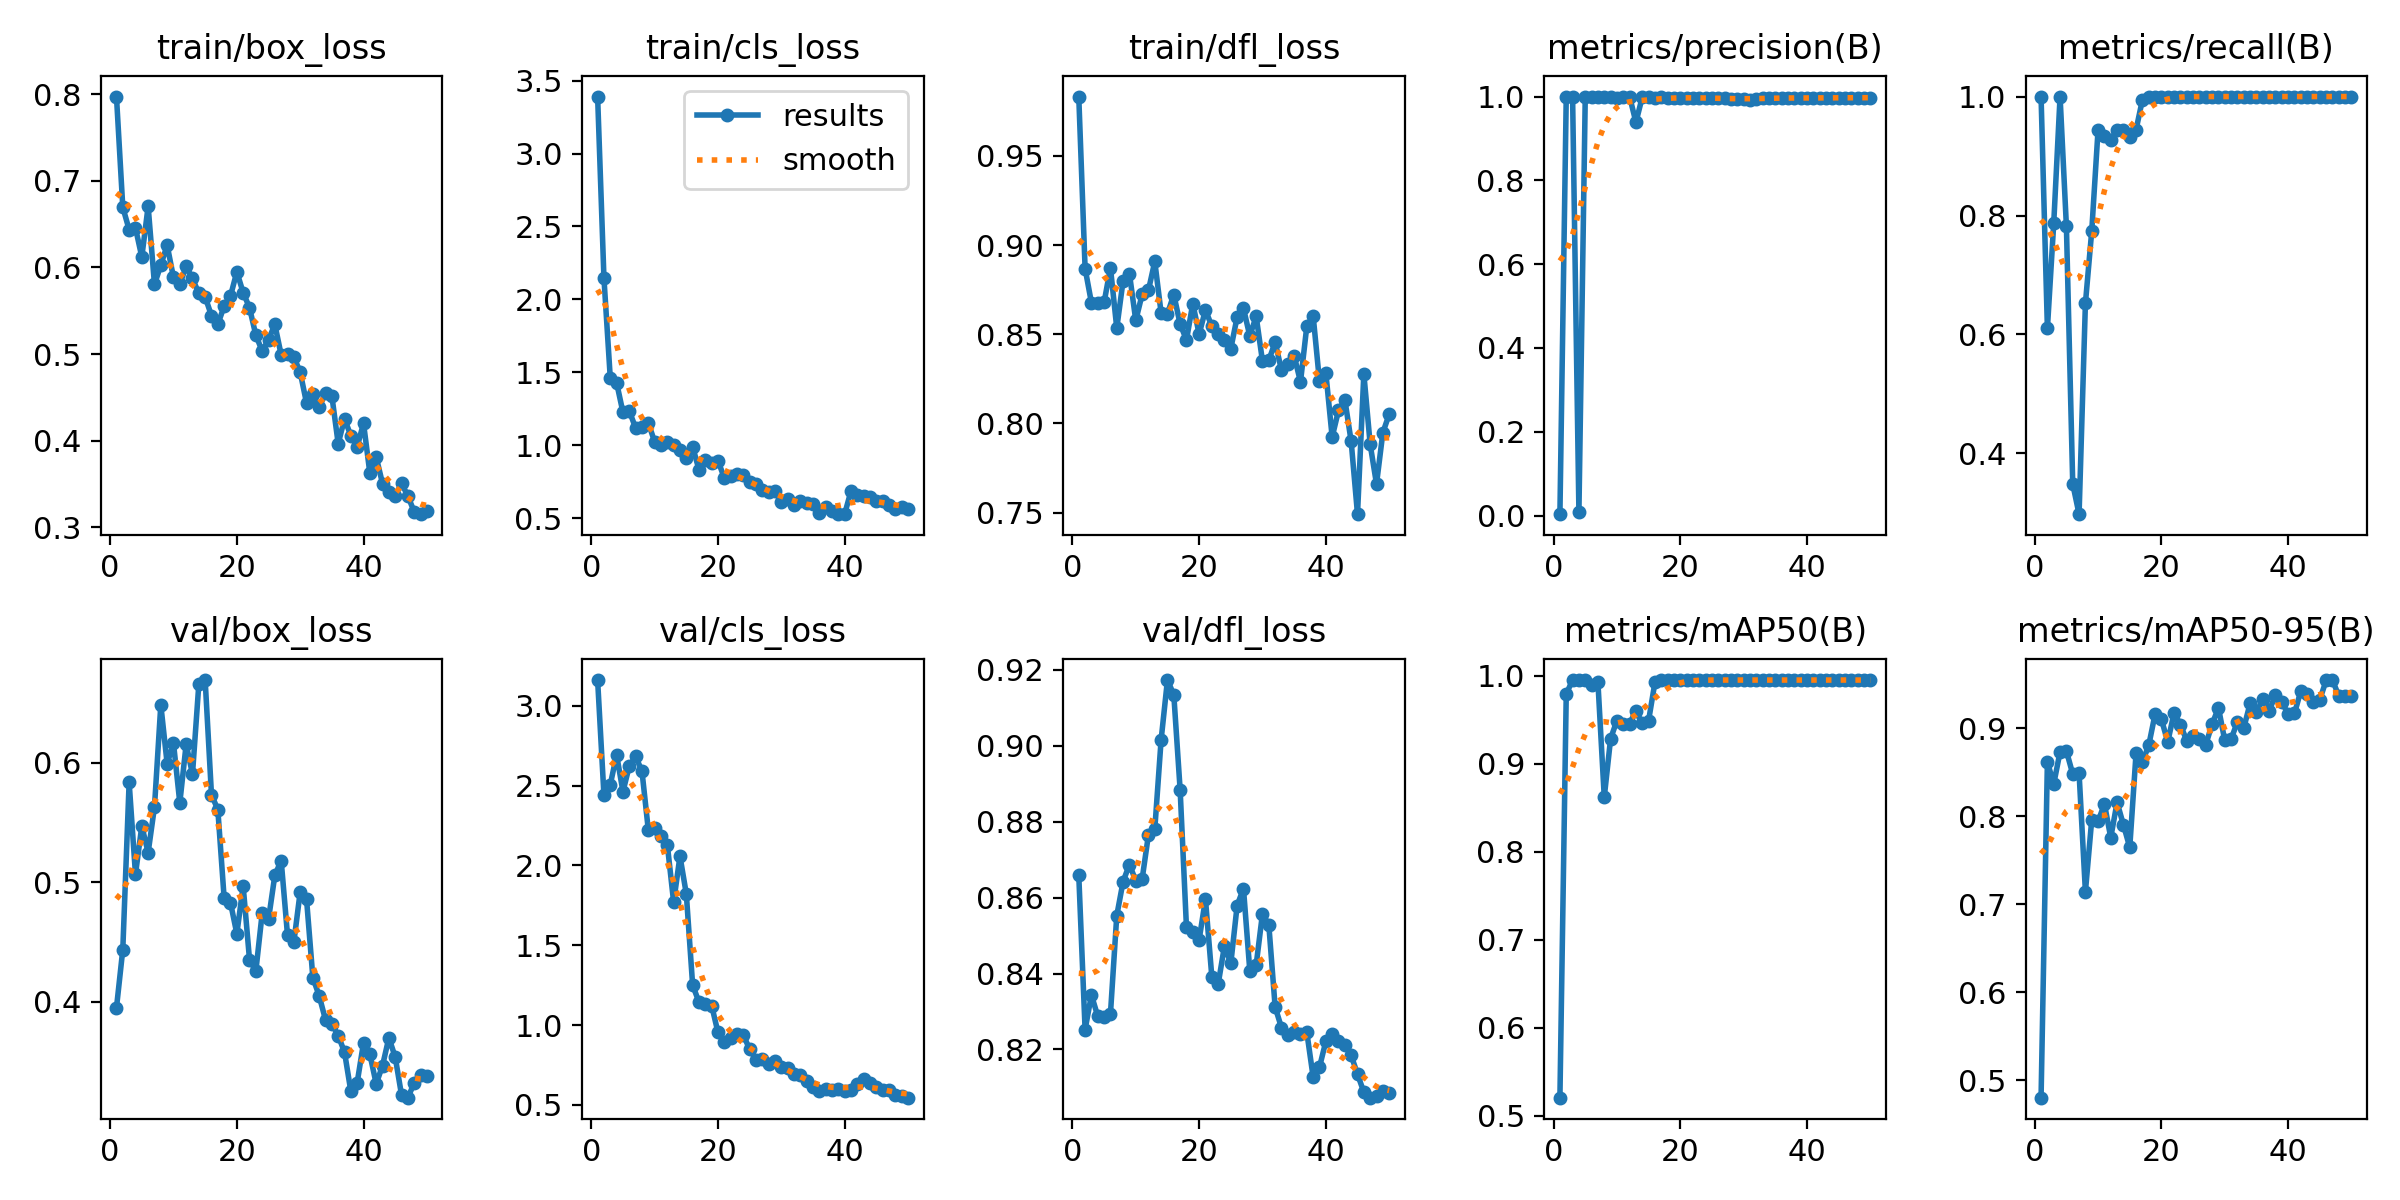

The file beside this chart, header and first rows:
epoch, time, train/box_loss, train/cls_loss, train/dfl_loss, metrics/precision(B), metrics/recall(B), metrics/mAP50(B), metrics/mAP50-95(B), val/box_loss, val/cls_loss, val/dfl_loss, lr/pg0, lr/pg1, lr/pg2
1, 18.06, 0.7973, 3.391, 0.9833, 0.00333, 1, 0.5204, 0.4802, 0.395, 3.162, 0.8659, 0.0001, 0.0001, 0.0001
2, 34.1, 0.6694, 2.144, 0.8869, 1, 0.6102, 0.9792, 0.8619, 0.4438, 2.441, 0.8252, 0.0002156, 0.0002156, 0.0002156
3, 50.23, 0.6435, 1.459, 0.8677, 1, 0.7868, 0.995, 0.8366, 0.5836, 2.506, 0.8343, 0.0003265, 0.0003265, 0.0003265
4, 66.28, 0.6456, 1.428, 0.8676, 0.00857, 1, 0.995, 0.8735, 0.5067, 2.693, 0.8287, 0.0004327, 0.0004327, 0.0004327
5, 82.33, 0.612, 1.225, 0.8679, 1, 0.7819, 0.995, 0.8743, 0.547, 2.462, 0.8284, 0.0005341, 0.0005341, 0.0005341
6, 98.45, 0.6705, 1.234, 0.8874, 1, 0.3487, 0.9892, 0.848, 0.5249, 2.623, 0.8293, 0.0006307, 0.0006307, 0.0006307
7, 115.3, 0.5803, 1.118, 0.8534, 1, 0.2979, 0.9924, 0.8492, 0.563, 2.683, 0.8553, 0.0007226, 0.0007226, 0.0007226
8, 131.3, 0.6027, 1.126, 0.8801, 1, 0.6522, 0.862, 0.7143, 0.6484, 2.592, 0.8642, 0.0008097, 0.0008097, 0.0008097
9, 147.4, 0.6257, 1.152, 0.8839, 1, 0.7741, 0.9283, 0.7962, 0.5992, 2.223, 0.8687, 0.0008921, 0.0008921, 0.0008921
10, 163.4, 0.5884, 1.023, 0.8578, 0.9968, 0.9444, 0.949, 0.7941, 0.6164, 2.236, 0.8644, 0.0009697, 0.0009697, 0.0009697
11, 179.4, 0.5806, 1.004, 0.8723, 1, 0.934, 0.9456, 0.8141, 0.5664, 2.187, 0.8648, 0.001043, 0.001043, 0.001043
12, 195.4, 0.6012, 1.025, 0.8747, 1, 0.927, 0.9455, 0.7759, 0.6154, 2.131, 0.8766, 0.001111, 0.001111, 0.001111
13, 211.5, 0.5872, 1, 0.8908, 0.9385, 0.9444, 0.96, 0.8158, 0.5905, 1.771, 0.8781, 0.001174, 0.001174, 0.001174
14, 227.6, 0.57, 0.9694, 0.862, 0.9989, 0.9444, 0.9456, 0.7903, 0.6656, 2.058, 0.9016, 0.001233, 0.001233, 0.001233
15, 243.5, 0.5659, 0.9126, 0.8614, 1, 0.9318, 0.949, 0.7647, 0.6691, 1.822, 0.9173, 0.001287, 0.001287, 0.001287
16, 259.7, 0.5442, 0.9894, 0.8723, 0.9972, 0.9444, 0.9924, 0.8722, 0.5731, 1.251, 0.9135, 0.001336, 0.001336, 0.001336
17, 275.7, 0.5343, 0.8304, 0.8558, 1, 0.9947, 0.995, 0.8619, 0.5608, 1.144, 0.8885, 0.001366, 0.001366, 0.001366
18, 291.7, 0.5552, 0.9004, 0.8468, 0.9965, 1, 0.995, 0.8807, 0.4865, 1.133, 0.8522, 0.001327, 0.001327, 0.001327
19, 308.1, 0.567, 0.8786, 0.8672, 0.9972, 1, 0.995, 0.9162, 0.4829, 1.123, 0.851, 0.001287, 0.001287, 0.001287
20, 324.1, 0.5949, 0.8935, 0.8501, 0.997, 1, 0.995, 0.9102, 0.457, 0.954, 0.8489, 0.001248, 0.001248, 0.001248
21, 340.3, 0.5708, 0.7743, 0.8636, 0.9964, 1, 0.995, 0.8845, 0.4969, 0.896, 0.8596, 0.001208, 0.001208, 0.001208
22, 356.7, 0.5535, 0.7884, 0.8545, 0.997, 1, 0.995, 0.9178, 0.4354, 0.9199, 0.8392, 0.001168, 0.001168, 0.001168
23, 373.1, 0.5217, 0.8009, 0.8503, 0.9976, 1, 0.995, 0.904, 0.4257, 0.9457, 0.8371, 0.001129, 0.001129, 0.001129
24, 389.8, 0.5035, 0.7955, 0.8469, 0.997, 1, 0.995, 0.8859, 0.4741, 0.9384, 0.8473, 0.001089, 0.001089, 0.001089
25, 405.8, 0.5164, 0.7464, 0.8419, 0.9967, 1, 0.995, 0.8912, 0.4691, 0.8485, 0.8427, 0.00105, 0.00105, 0.00105
26, 421.9, 0.5342, 0.7361, 0.8597, 0.9959, 1, 0.995, 0.8876, 0.5058, 0.7842, 0.8579, 0.00101, 0.00101, 0.00101
27, 437.9, 0.4989, 0.6935, 0.8646, 0.9958, 1, 0.995, 0.8816, 0.5182, 0.7899, 0.8624, 0.0009704, 0.0009704, 0.0009704
28, 453.9, 0.5005, 0.6808, 0.849, 0.9947, 1, 0.995, 0.9047, 0.4559, 0.7559, 0.8407, 0.0009308, 0.0009308, 0.0009308
29, 471.8, 0.4965, 0.6829, 0.8601, 0.9938, 1, 0.995, 0.9233, 0.45, 0.7723, 0.8422, 0.0008912, 0.0008912, 0.0008912
30, 489.5, 0.4791, 0.6093, 0.8349, 0.9935, 1, 0.995, 0.8862, 0.4919, 0.7363, 0.8558, 0.0008516, 0.0008516, 0.0008516
31, 505.8, 0.4435, 0.6327, 0.8353, 0.9926, 1, 0.995, 0.8877, 0.4862, 0.7337, 0.8528, 0.000812, 0.000812, 0.000812
32, 522.3, 0.4534, 0.5859, 0.8457, 0.995, 1, 0.995, 0.9074, 0.4203, 0.6951, 0.8312, 0.0007724, 0.0007724, 0.0007724
33, 539.7, 0.4385, 0.614, 0.8298, 0.9959, 1, 0.995, 0.9003, 0.405, 0.6886, 0.8257, 0.0007328, 0.0007328, 0.0007328
34, 557.3, 0.4548, 0.6054, 0.8332, 0.9967, 1, 0.995, 0.9285, 0.3849, 0.6522, 0.8238, 0.0006932, 0.0006932, 0.0006932
35, 576.9, 0.4517, 0.5984, 0.8379, 0.9966, 1, 0.995, 0.9181, 0.3819, 0.6138, 0.8246, 0.0006536, 0.0006536, 0.0006536
36, 597.1, 0.3965, 0.5362, 0.8233, 0.9964, 1, 0.995, 0.9333, 0.3718, 0.5882, 0.824, 0.000614, 0.000614, 0.000614
37, 616.2, 0.425, 0.5728, 0.8546, 0.9968, 1, 0.995, 0.9202, 0.358, 0.5967, 0.8245, 0.0005744, 0.0005744, 0.0005744
38, 635.5, 0.4058, 0.5449, 0.8603, 0.9968, 1, 0.995, 0.9374, 0.3251, 0.5918, 0.8127, 0.0005348, 0.0005348, 0.0005348
39, 654.5, 0.3929, 0.5263, 0.8235, 0.9968, 1, 0.995, 0.9294, 0.3326, 0.597, 0.8153, 0.0004952, 0.0004952, 0.0004952
40, 678.1, 0.4201, 0.5277, 0.8284, 0.9964, 1, 0.995, 0.9168, 0.3658, 0.5871, 0.8221, 0.0004556, 0.0004556, 0.0004556
41, 709.1, 0.3624, 0.6858, 0.7923, 0.9964, 1, 0.995, 0.9169, 0.3562, 0.5939, 0.824, 0.000416, 0.000416, 0.000416
42, 728.7, 0.381, 0.661, 0.8072, 0.9965, 1, 0.995, 0.9424, 0.3315, 0.6331, 0.8223, 0.0003764, 0.0003764, 0.0003764
43, 748.5, 0.3504, 0.6538, 0.8134, 0.9967, 1, 0.995, 0.9396, 0.3467, 0.6599, 0.821, 0.0003368, 0.0003368, 0.0003368
44, 767.4, 0.3407, 0.6472, 0.7899, 0.9969, 1, 0.995, 0.9305, 0.37, 0.6365, 0.8184, 0.0002972, 0.0002972, 0.0002972
45, 786.8, 0.3361, 0.6168, 0.7491, 0.9971, 1, 0.995, 0.9326, 0.3539, 0.6128, 0.8135, 0.0002576, 0.0002576, 0.0002576
46, 806.4, 0.3507, 0.6151, 0.8278, 0.9973, 1, 0.995, 0.9545, 0.3221, 0.5926, 0.8087, 0.000218, 0.000218, 0.000218
47, 825.9, 0.336, 0.5873, 0.7882, 0.9973, 1, 0.995, 0.9549, 0.3199, 0.5941, 0.8073, 0.0001784, 0.0001784, 0.0001784
48, 842.4, 0.3178, 0.5587, 0.766, 0.9973, 1, 0.995, 0.9367, 0.3322, 0.563, 0.8078, 0.0001388, 0.0001388, 0.0001388
49, 858.9, 0.3151, 0.5786, 0.7948, 0.9973, 1, 0.995, 0.9367, 0.3389, 0.5544, 0.809, 9.92e-05, 9.92e-05, 9.92e-05
50, 875.7, 0.3184, 0.5617, 0.8052, 0.9973, 1, 0.995, 0.9367, 0.3381, 0.5454, 0.8086, 5.96e-05, 5.96e-05, 5.96e-05
